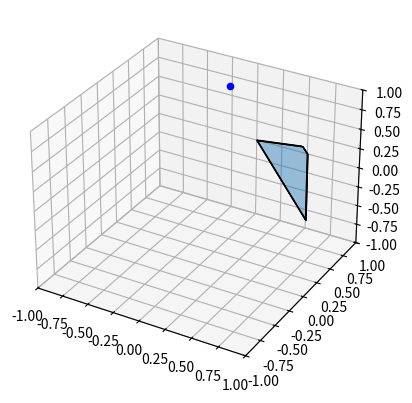

Python code for this plot:
import numpy as np
import matplotlib.pyplot as plt
from mpl_toolkits.mplot3d import Axes3D
from mpl_toolkits.mplot3d.art3d import Poly3DCollection
from matplotlib.animation import FuncAnimation

ijkl_pressed = [False, False, False, False];

def on_key_press(event):
    print(f'Key pressed: {event.key}')
    if (event.key in ('y', 'g', 'h', 'j')):
        ijkl_pressed[('y', 'g', 'h', 'j').index(event.key)] = True;

def on_key_released(event):
    print(f'Key released: {event.key}')
    if (event.key in ('y', 'g', 'h', 'j')):
        ijkl_pressed[('y', 'g', 'h', 'j').index(event.key)] = False;

proj_point = np.array([0, .5, 1]);

# vertices of the shape
# MAKE SURE THEY'RE ALL ON THE SAME PLANE!!
vertices = np.array([[0, 1, 0],
                     [1, 0, 0],
                     [0.5, 1, 0],
                     [.4, 1.1, 0]], dtype=np.float64)

faces = np.array([vertices])

# project point into the vector space defined by the orthogonal basis
def project_to_orthogonal(orthogonal_basis, point):
    if (len(orthogonal_basis) == 0):
        return np.zeros(point.shape);

    result = np.zeros(point.shape);
    for i in range(len(orthogonal_basis)):
        b = orthogonal_basis[i]
        result += np.dot(point, b) / (np.linalg.norm(b) ** 2) * b

    return result;

# proejct a point into the vector space defined by the basis
def project(basis, point):
    # orhogonalize he basis
    for i in range(len(basis)):
        newbas = basis[i] - project_to_orthogonal(basis[:i], basis[i]);
        basis[i] = newbas;

    return project_to_orthogonal(basis, point);

# project a point into the affine space defined by the affine set of points.
def project_affine(affine_space, point, origin_index=0):
    return project(np.array([affine_space[i] - affine_space[origin_index] for i in range(len(affine_space)) if i != origin_index]), point - affine_space[origin_index]);

r = project_affine(vertices.copy(), proj_point);
# print(r);
# print(vertices);

fig = plt.figure()
ax = fig.add_subplot(111, projection='3d')

fig.canvas.mpl_connect('key_press_event', on_key_press)
fig.canvas.mpl_connect('key_release_event', on_key_released)

wall_faces = [];
for i in range(len(faces[0])):
    a, b = faces[0][i], faces[0][(i + 1) % len(faces[0])];
    wall_faces.append([a, b, b, a]);

print(wall_faces);

wall_faces = np.array(wall_faces, dtype=np.float64);

print(wall_faces.shape)

triangle = ax.add_collection3d(Poly3DCollection(faces, linewidths=1, edgecolors='k', alpha=.25))
extension_part = ax.add_collection3d(Poly3DCollection(faces, linewidths=1, edgecolors='k', alpha=.25))
extension_wall = ax.add_collection3d(Poly3DCollection(wall_faces, linewidths=1, edgecolors='k', alpha=.25));

proj_disp = ax.scatter(*proj_point, c='b', marker='o', label='Points');
# res_proj_disp = ax.scatter(*r, c='b', marker='o', label='Points');

a_k = 1;

def animate(frame):
    global a_k;
    for i in range(len(faces[0])):
        faces[0][i] = proj_point + a_k * (faces[0][i] - proj_point);

    for i in range(len(wall_faces)):
        wall_faces[i][2] = proj_point + a_k * (wall_faces[i][2] - proj_point);
        wall_faces[i][3] = proj_point + a_k * (wall_faces[i][3] - proj_point);

    extension_part.set_verts(faces);
    a_k = max(0.01, a_k - .001);

    print(wall_faces);
    extension_wall.set_verts(wall_faces);

ani = FuncAnimation(fig, animate, frames=np.arange(0, 360, 10), interval=50)

ax.set_xlim([-1, 1])
ax.set_ylim([-1, 1])
ax.set_zlim([-1, 1])

#plt.axis('off')
plt.show()
